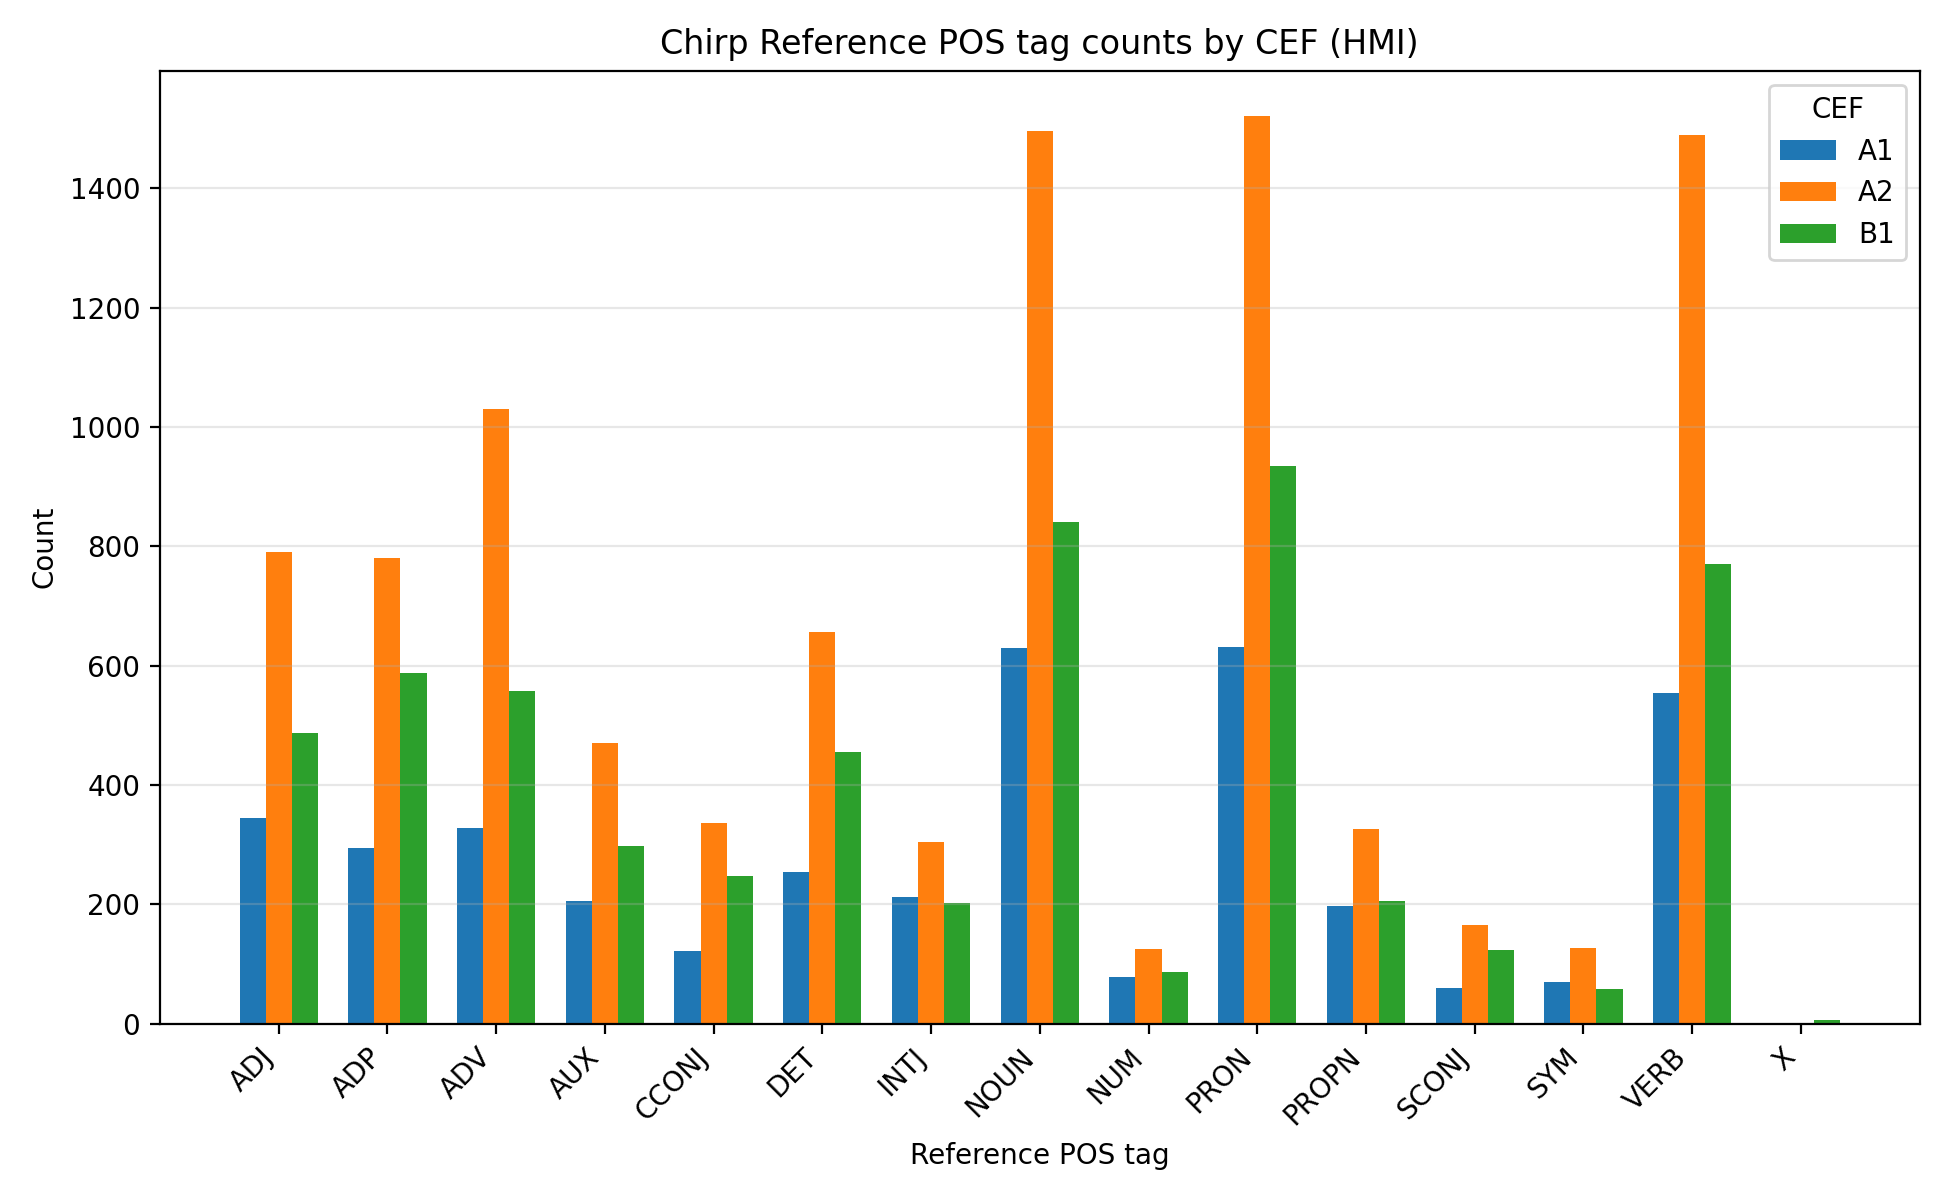

The file beside this chart, header and first rows:
speech, model, cef, pos_tag, count, percentage
hmi, chirp, A1, ADJ, 345, 8.658
hmi, chirp, A1, ADP, 294, 7.378
hmi, chirp, A1, ADV, 328, 8.231
hmi, chirp, A1, AUX, 205, 5.144
hmi, chirp, A1, CCONJ, 122, 3.062
hmi, chirp, A1, DET, 255, 6.399
hmi, chirp, A1, INTJ, 213, 5.345
hmi, chirp, A1, NOUN, 629, 15.78
hmi, chirp, A1, NUM, 79, 1.982
hmi, chirp, A1, PRON, 631, 15.83
hmi, chirp, A1, PROPN, 198, 4.969
hmi, chirp, A1, SCONJ, 60, 1.506
hmi, chirp, A1, SYM, 70, 1.757
hmi, chirp, A1, VERB, 555, 13.93
hmi, chirp, A1, X, 1, 0.0251
hmi, chirp, A2, ADJ, 790, 8.212
hmi, chirp, A2, ADP, 781, 8.118
hmi, chirp, A2, ADV, 1030, 10.71
hmi, chirp, A2, AUX, 470, 4.886
hmi, chirp, A2, CCONJ, 337, 3.503
hmi, chirp, A2, DET, 656, 6.819
hmi, chirp, A2, INTJ, 305, 3.171
hmi, chirp, A2, NOUN, 1496, 15.55
hmi, chirp, A2, NUM, 125, 1.299
hmi, chirp, A2, PRON, 1521, 15.81
hmi, chirp, A2, PROPN, 326, 3.389
hmi, chirp, A2, SCONJ, 165, 1.715
hmi, chirp, A2, SYM, 127, 1.32
hmi, chirp, A2, VERB, 1489, 15.48
hmi, chirp, A2, X, 2, 0.0208
hmi, chirp, B1, ADJ, 488, 8.32
hmi, chirp, B1, ADP, 588, 10.03
hmi, chirp, B1, ADV, 558, 9.514
hmi, chirp, B1, AUX, 298, 5.081
hmi, chirp, B1, CCONJ, 248, 4.229
hmi, chirp, B1, DET, 455, 7.758
hmi, chirp, B1, INTJ, 203, 3.461
hmi, chirp, B1, NOUN, 840, 14.32
hmi, chirp, B1, NUM, 87, 1.483
hmi, chirp, B1, PRON, 935, 15.94
hmi, chirp, B1, PROPN, 206, 3.512
hmi, chirp, B1, SCONJ, 124, 2.114
hmi, chirp, B1, SYM, 58, 0.9889
hmi, chirp, B1, VERB, 771, 13.15
hmi, chirp, B1, X, 6, 0.1023
